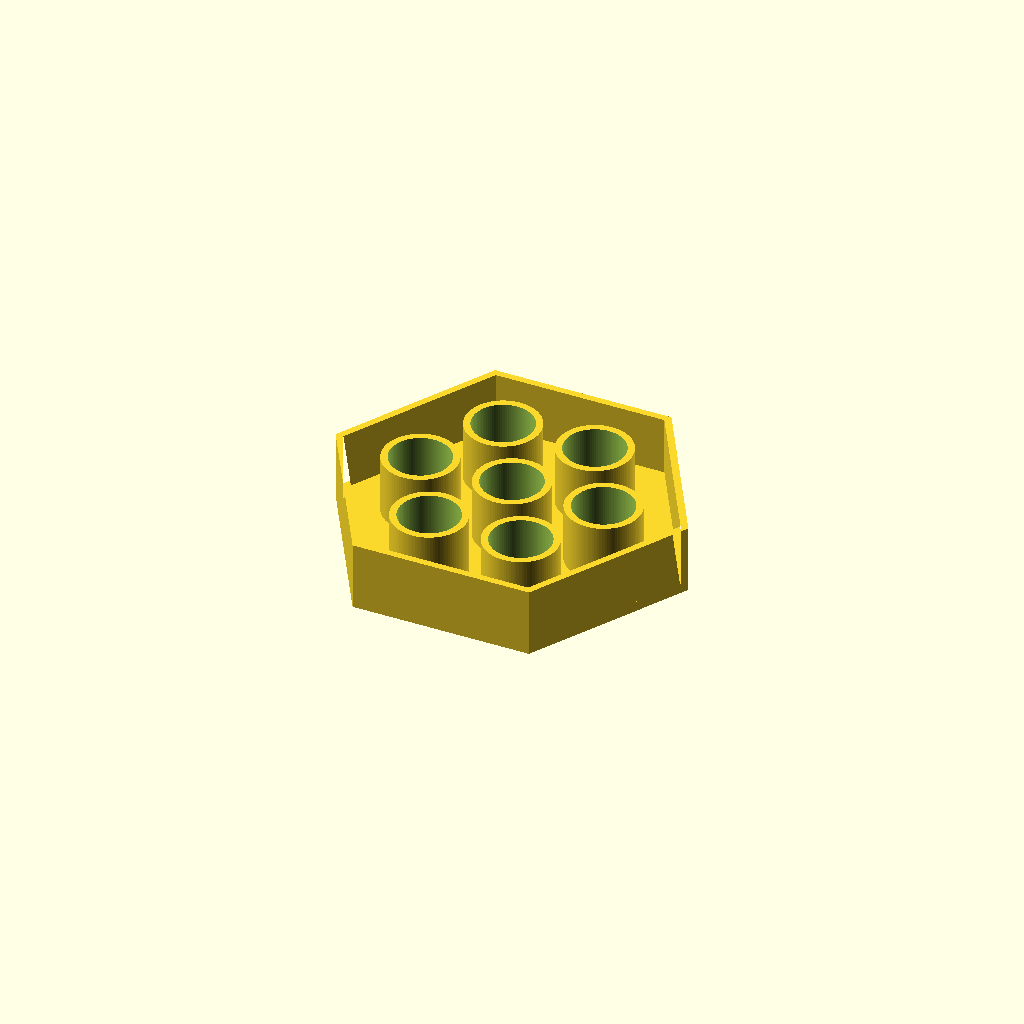
Cell 1: rendered with the file's own defaults.
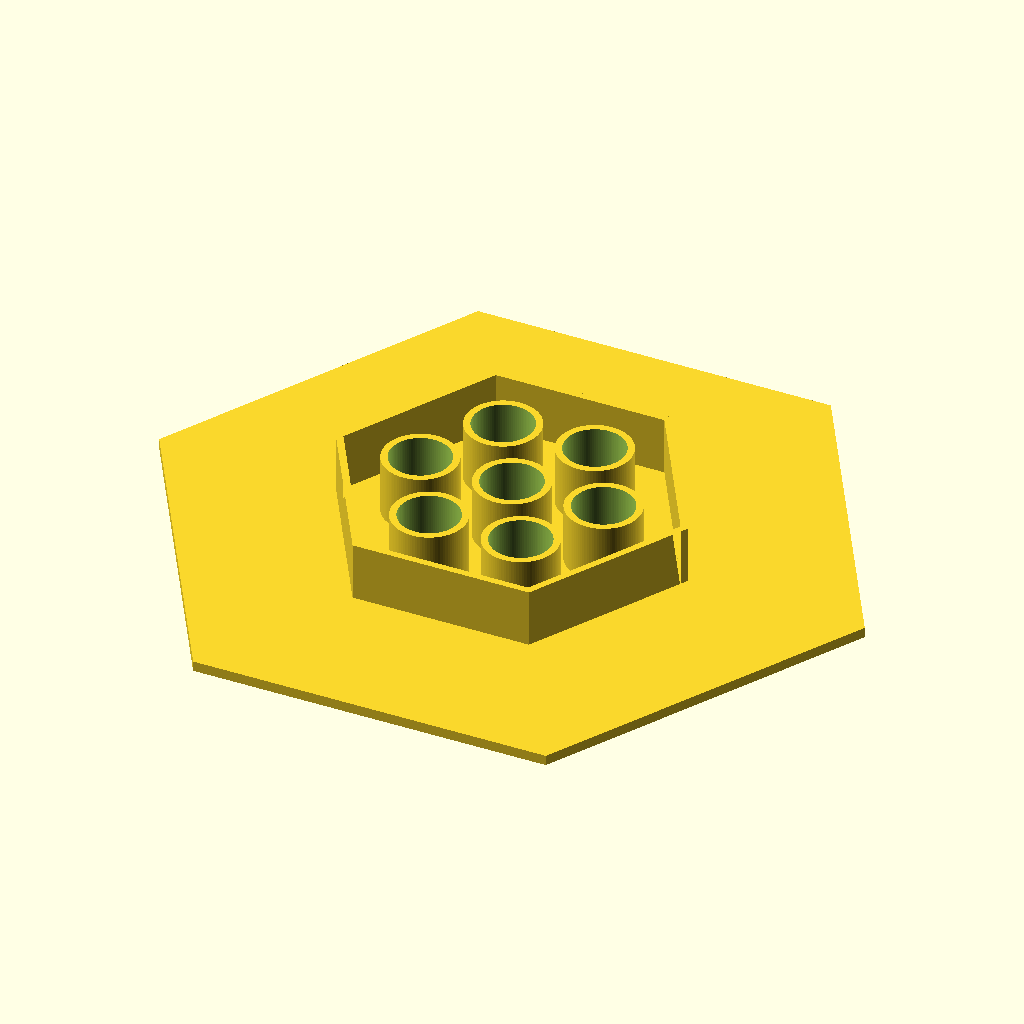
Cell 2 — af set to 180, the other parameters unchanged.
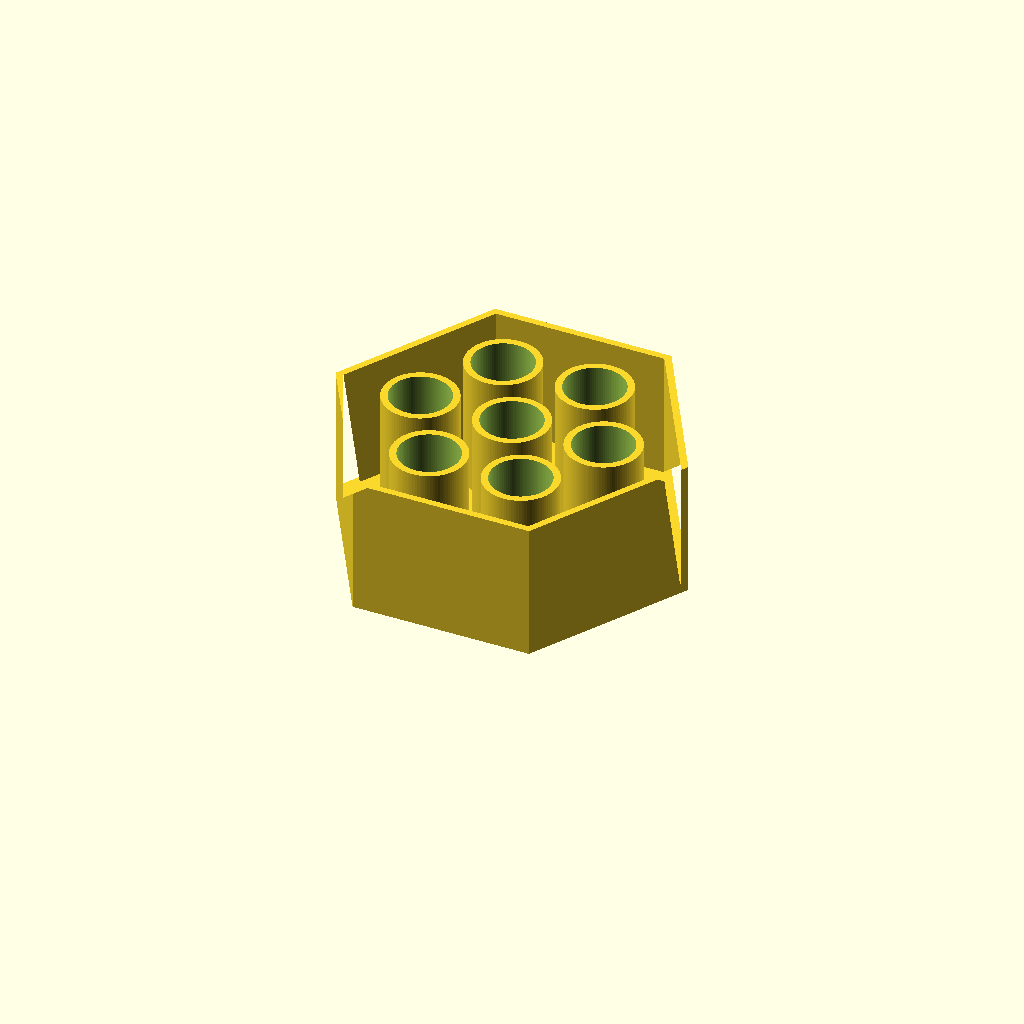
Cell 3: the same model with height = 40.
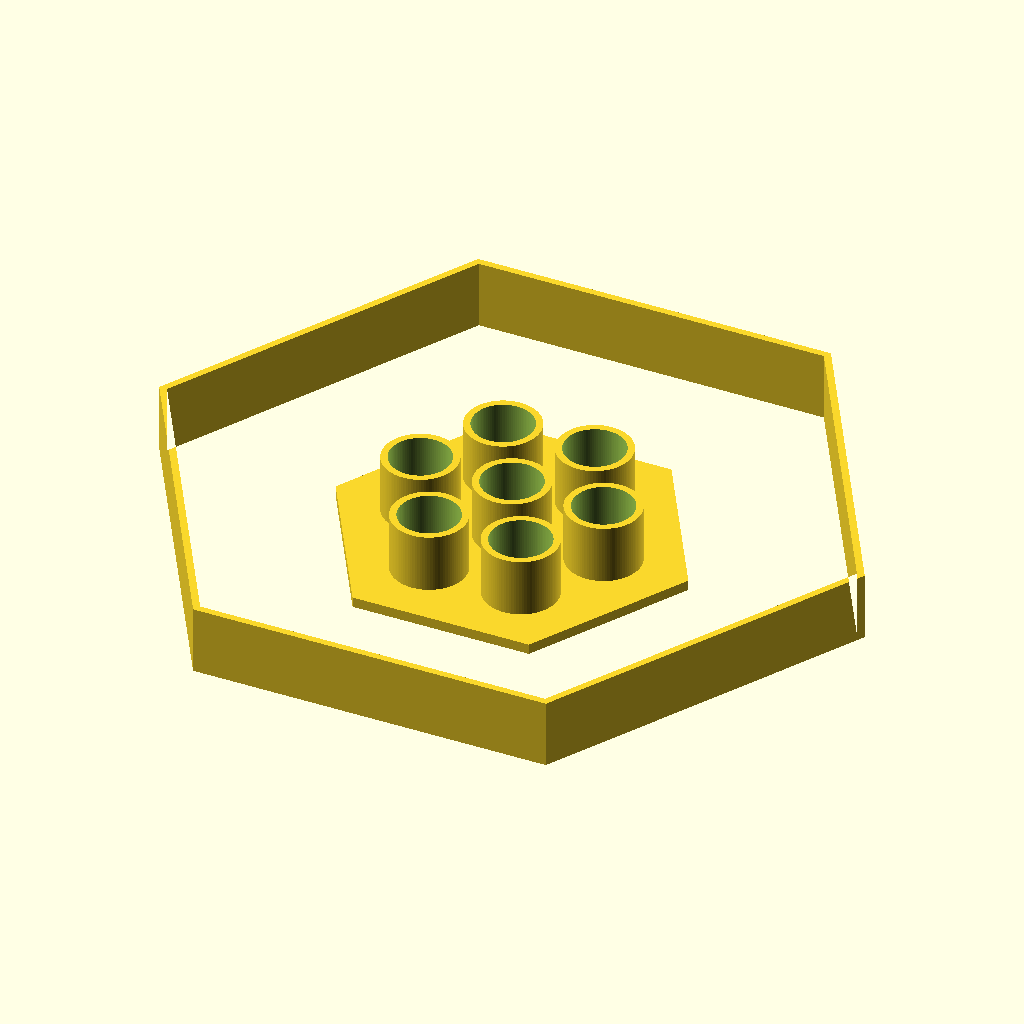
Cell 4: the same model with skirt_af = 180.
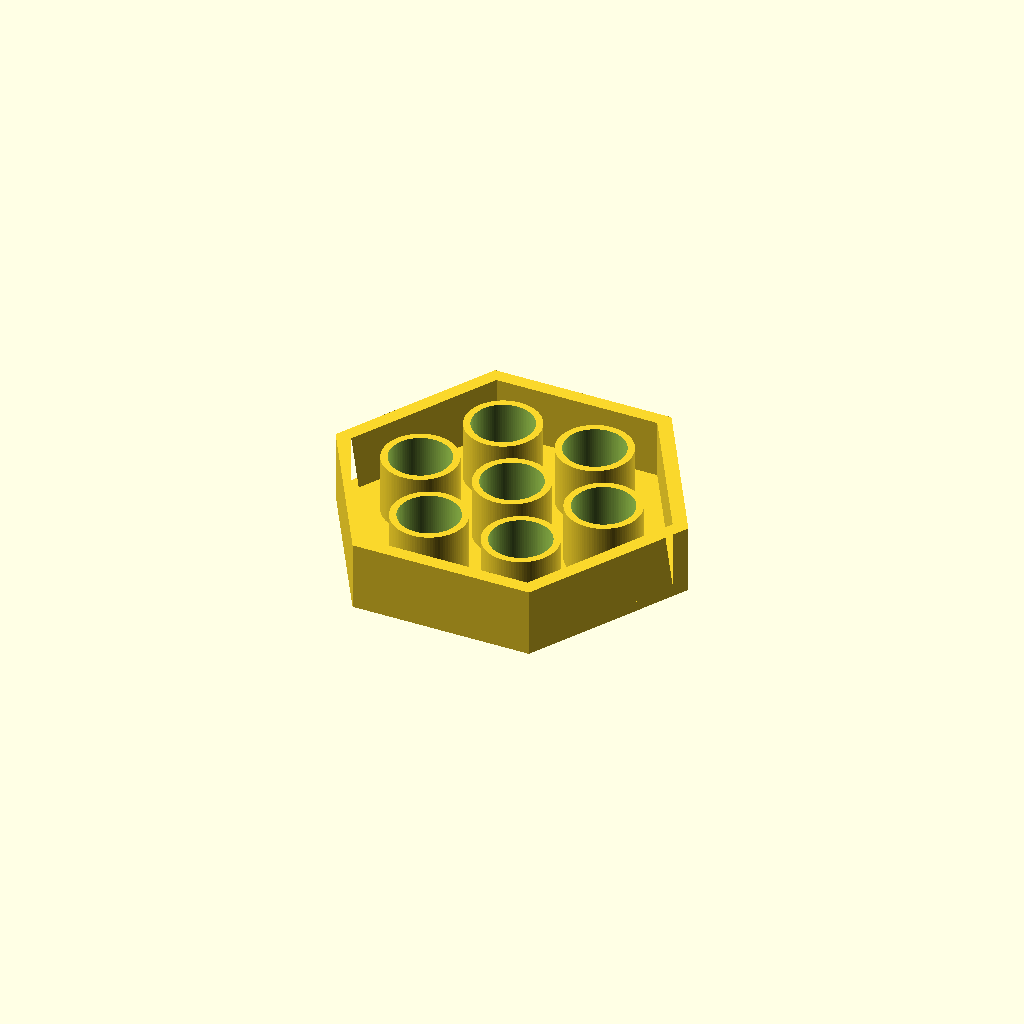
Cell 5 — skirt_t set to 4, the other parameters unchanged.
One fixed orthographic camera (rotation 55°, 0°, 25°; colour scheme Cornfield) for every cell.
OpenSCAD source file bench/heldout/mutants/waterbath_float_15ml__skirt_flush_with_the_edge.scad:
// KNOWN-WRONG PART (must fail): the skirt follows the plate's outer edge (90 mm across the flats) instead of 3 mm inside it
// Water-bath float for seven 15 mL conical tubes (6 on a circle around 1 in the centre)
// Category: tools. A hexagonal plate with a thin sleeve around each hole and a hexagonal skirt set
// 3 mm in from the plate's edge. Printed upside down; flipped for use, the skirt and sleeves hang
// into the water and trap air under the plate, so it floats whatever the infill. Tubes hang by
// their caps.
// Print: PP or PETG, plate on the bed, 0.2 mm layers.
// SPDX-License-Identifier: CERN-OHL-P-2.0

/* [Float] */
af = 90;                  // plate: hexagon across the flats; two flats parallel to X
plate_t = 3;
height = 20;              // sleeves and skirt rise to z = 20
skirt_af = 90;            // skirt outside, across the flats (3 mm in from the plate edge)
skirt_t = 2;
hole_d = 17.5;            // 15 mL conical tube is ~17 mm across
sleeve_t = 2;             // sleeve outer diameter 21.5
ring_d = 54;              // six holes on this circle, first on +X

/* [Hidden] */
eps = 0.01;
pos = concat([[0, 0]], [for (k = [0 : 5]) [ring_d / 2 * cos(60 * k), ring_d / 2 * sin(60 * k)]]);

module hexagon(across_flats) circle(d = across_flats / cos(30), $fn = 6);  // vertices on +-X

difference() {
    union() {
        linear_extrude(plate_t) hexagon(af);
        linear_extrude(height) difference() { hexagon(skirt_af); hexagon(skirt_af - 2 * skirt_t); }
        for (p = pos) translate([p.x, p.y, 0]) cylinder(d = hole_d + 2 * sleeve_t, h = height, $fn = 96);
    }
    for (p = pos) translate([p.x, p.y, -1]) cylinder(d = hole_d, h = height + 2, $fn = 96);
}
Parameter table extracted from the source (name, type, default, range or options):
af: number, default 90
plate_t: number, default 3
height: number, default 20
skirt_af: number, default 90
skirt_t: number, default 2
hole_d: number, default 17.5
sleeve_t: number, default 2
ring_d: number, default 54
